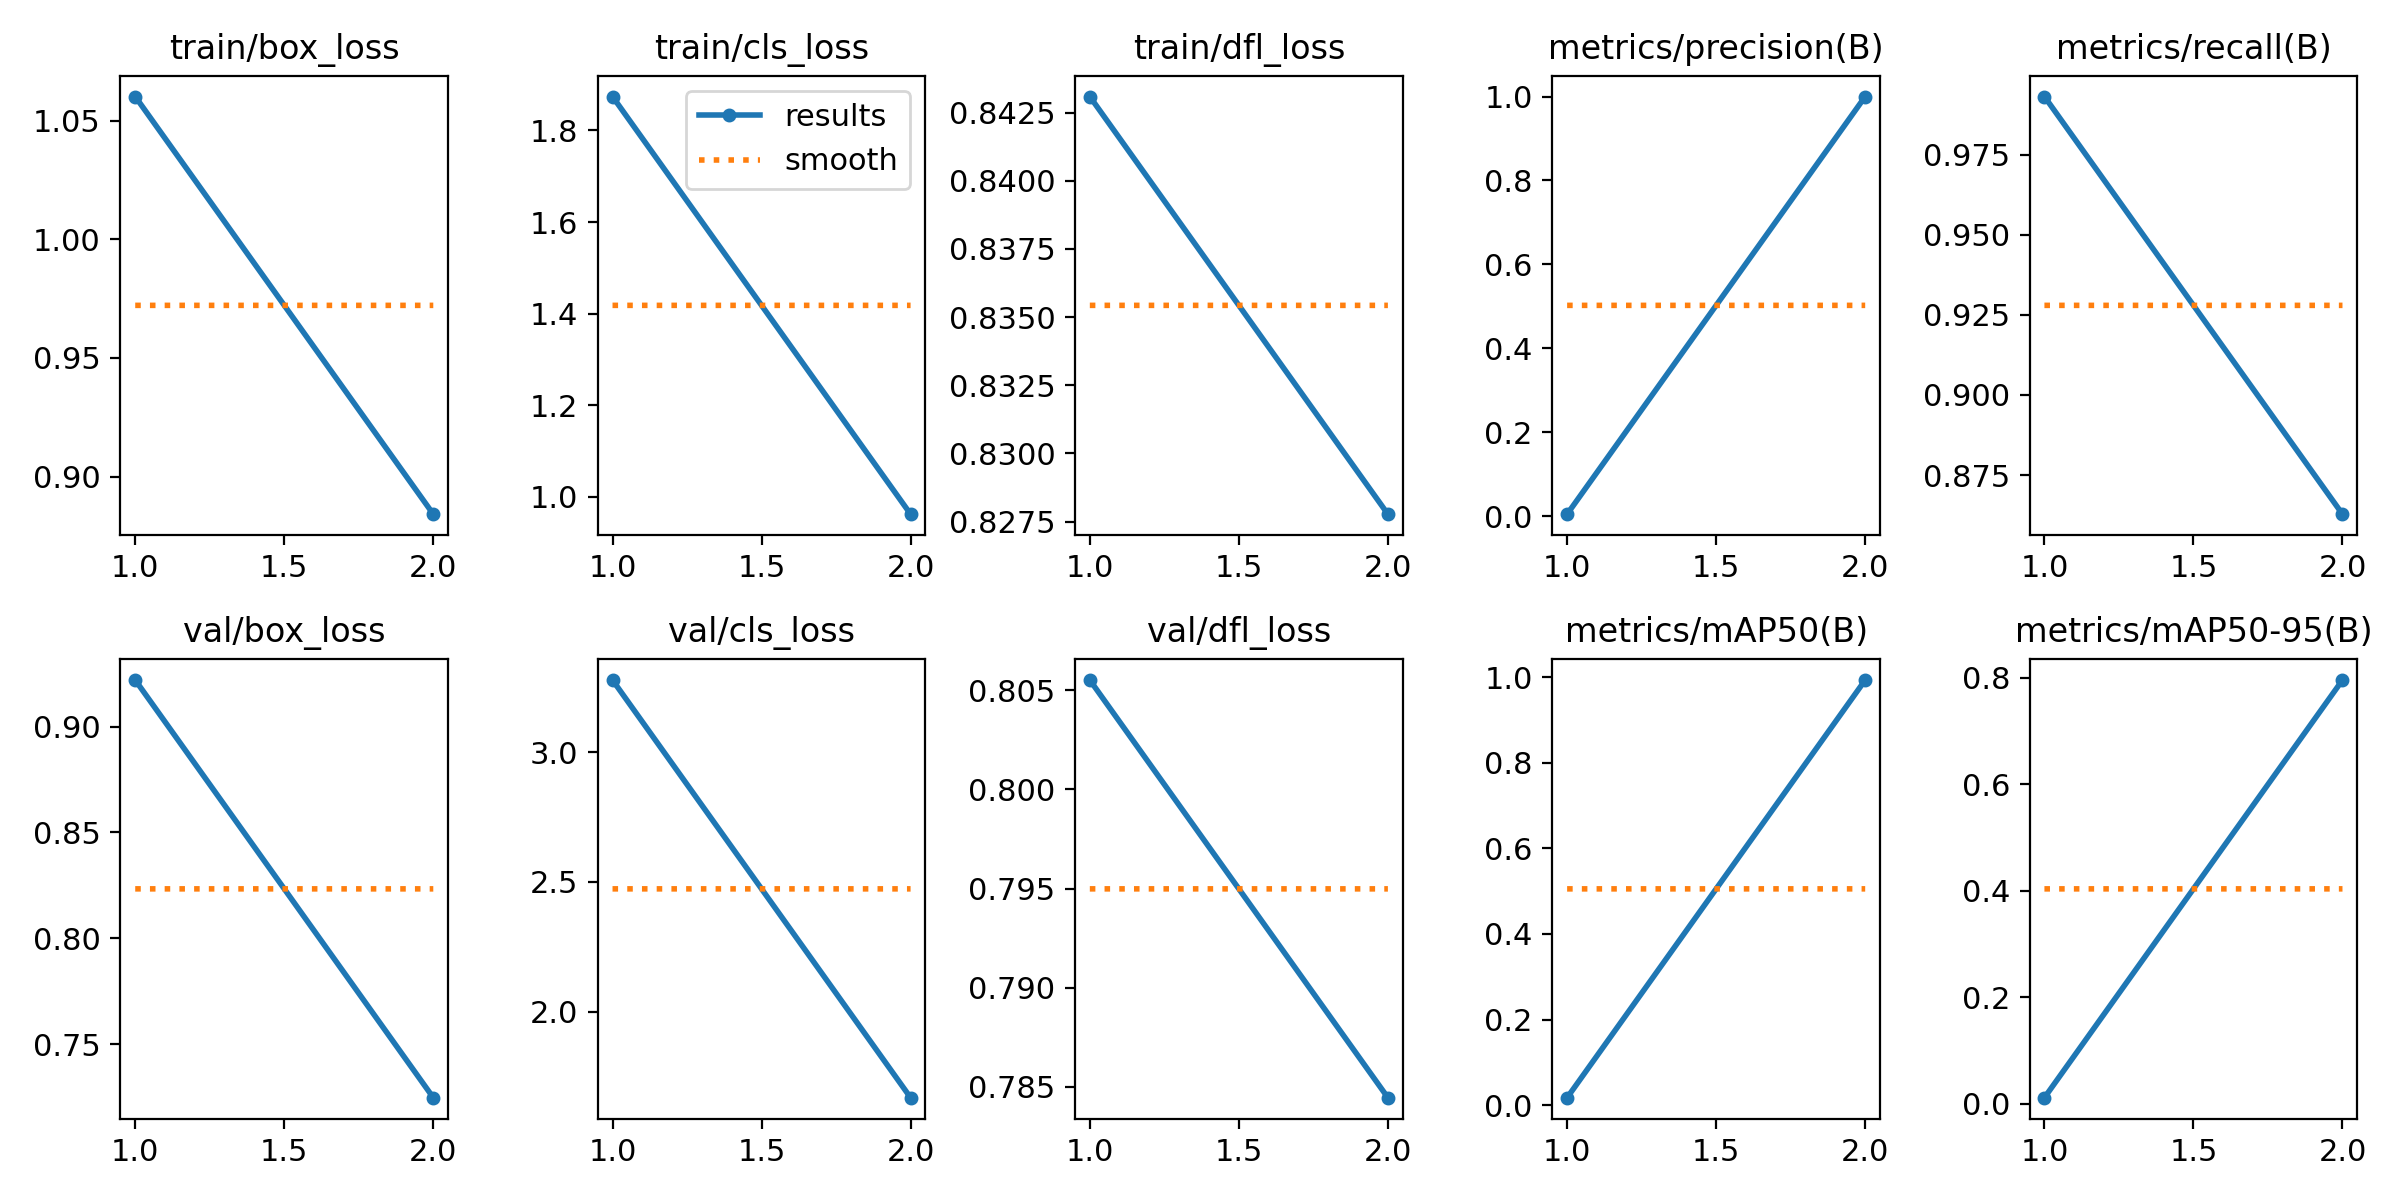

Source data for this figure (header and first rows):
epoch, time, train/box_loss, train/cls_loss, train/dfl_loss, metrics/precision(B), metrics/recall(B), metrics/mAP50(B), metrics/mAP50-95(B), val/box_loss, val/cls_loss, val/dfl_loss, lr/pg0, lr/pg1, lr/pg2
1, 105.3, 1.06, 1.874, 0.8431, 0.005, 0.9931, 0.01722, 0.01099, 0.9219, 3.278, 0.8055, 0.0006533, 0.0006533, 0.0006533
2, 209.8, 0.8842, 0.9615, 0.8278, 1, 0.8628, 0.9938, 0.7953, 0.7249, 1.669, 0.7845, 0.0006666, 0.0006666, 0.0006666
